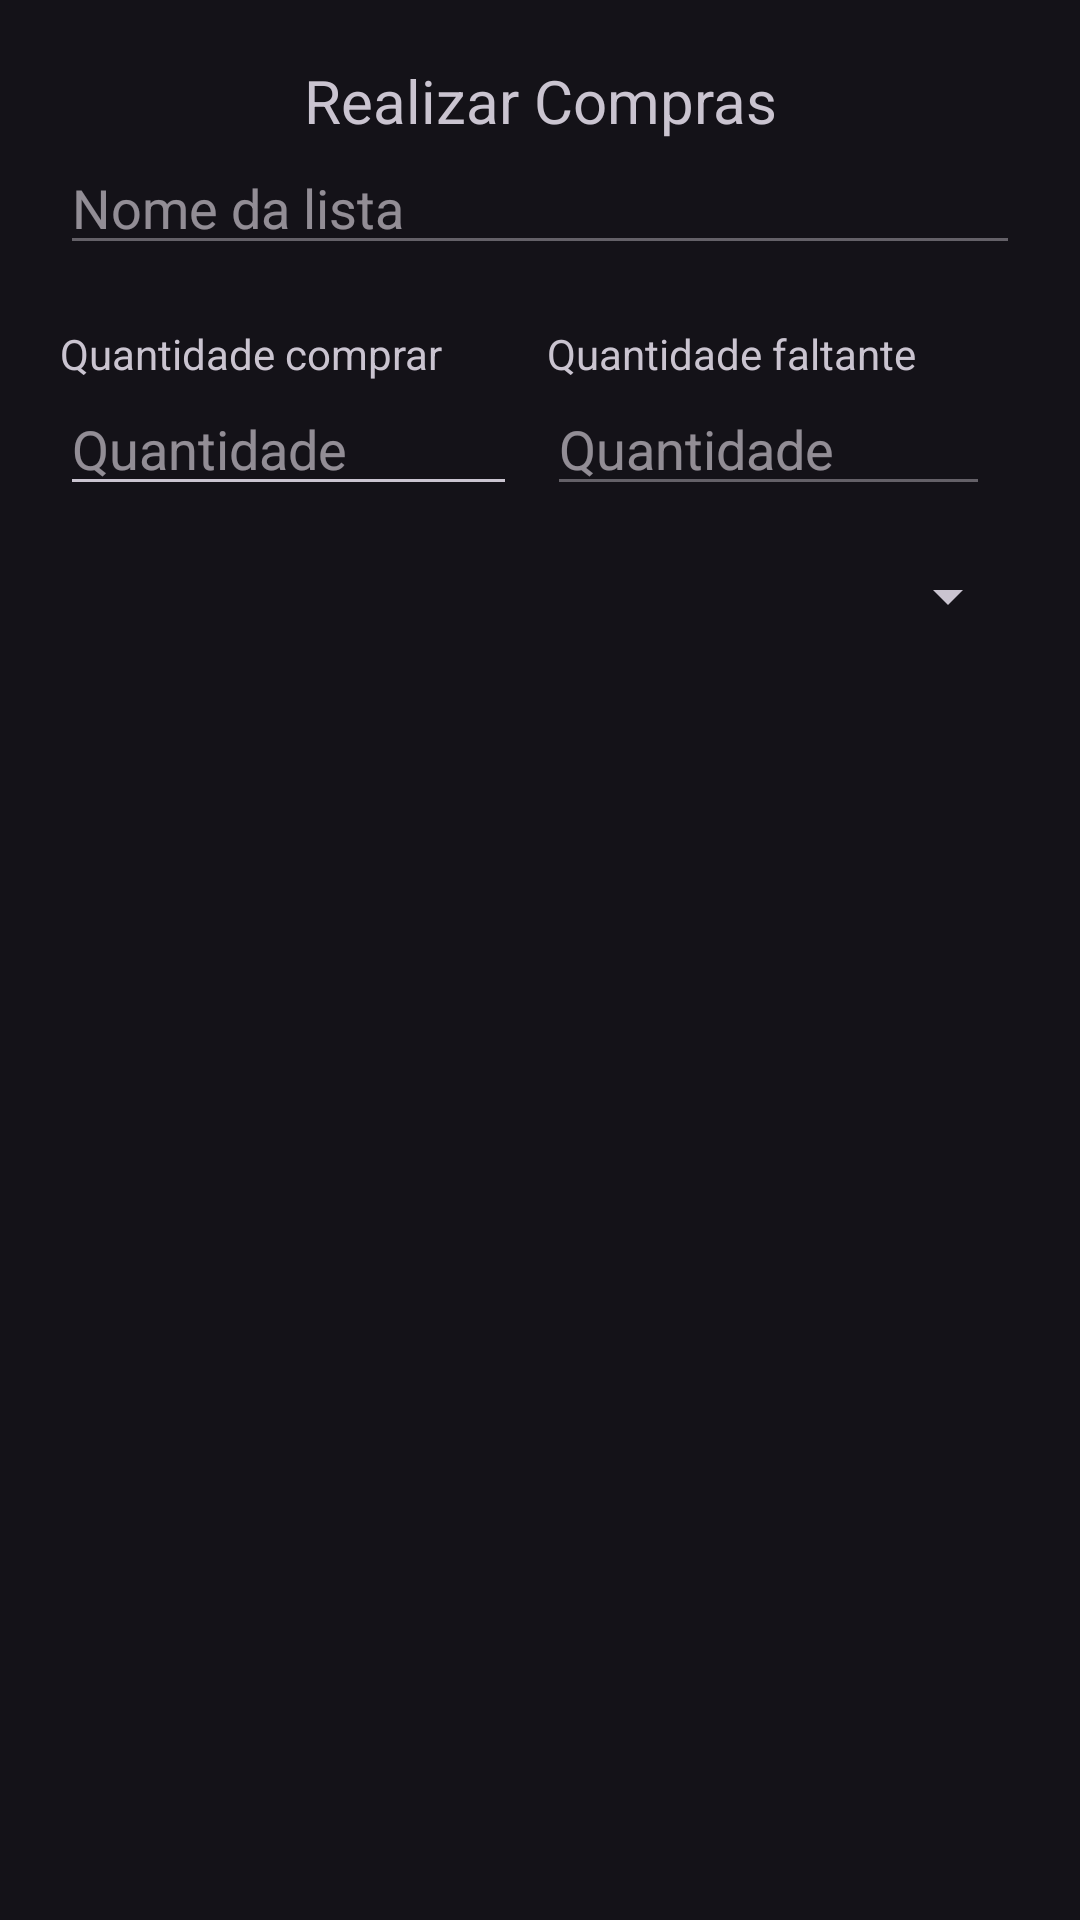

Reconstruct the res/layout file that produces this screen, plus the resources it refers to.
<!-- AndroidManifest.xml: application theme Theme.Prova_3_dispositivos_moveis -->
<!-- res/layout/activity_realizar_compra.xml -->
<?xml version="1.0" encoding="utf-8"?>
<androidx.constraintlayout.widget.ConstraintLayout xmlns:android="http://schemas.android.com/apk/res/android"
    xmlns:app="http://schemas.android.com/apk/res-auto"
    xmlns:tools="http://schemas.android.com/tools"
    android:layout_width="match_parent"
    android:layout_height="match_parent"
    android:padding="20dp"
    tools:context=".telas.RealizarCompra">

    <androidx.appcompat.widget.LinearLayoutCompat
        android:layout_width="match_parent"
        android:layout_height="match_parent"
        android:orientation="vertical">

        <TextView
            android:layout_width="match_parent"
            android:layout_height="wrap_content"
            android:text="Realizar Compras"
            android:textAlignment="center"
            android:textSize="20dp" />

        <EditText
            android:id="@+id/nome_lista"
            android:layout_width="match_parent"
            android:layout_height="wrap_content"
            android:enabled="false"
            android:hint="Nome da lista" />

        <GridLayout
            android:layout_width="match_parent"
            android:layout_height="wrap_content"
            android:layout_marginTop="20dp"
            android:columnCount="2"
            android:orientation="horizontal">

            <TextView
                android:layout_height="wrap_content"
                android:layout_columnWeight="1"
                android:layout_marginEnd="10dp"
                android:text="Quantidade comprar" />

            <TextView
                android:layout_height="wrap_content"
                android:layout_columnWeight="1"
                android:layout_marginEnd="10dp"
                android:text="Quantidade faltante" />

            <EditText
                android:layout_height="wrap_content"
                android:layout_columnWeight="1"
                android:layout_marginEnd="10dp"
                android:layout_marginBottom="10dp"
                android:id="@+id/quantidade_comprar"
                android:inputType="numberDecimal"
                android:hint="Quantidade" />

            <EditText
                android:layout_height="wrap_content"
                android:layout_columnWeight="1"
                android:layout_marginEnd="10dp"
                android:layout_marginBottom="10dp"
                android:id="@+id/quantidade_faltante"
                android:enabled="false"
                android:hint="Quantidade"/>
        </GridLayout>
        <Spinner
            android:id="@+id/setores_spinner"
            android:layout_width="match_parent"
            android:layout_height="40dp" />
        <ListView
            android:id="@+id/lista_produtos"
            android:layout_width="match_parent"
            android:layout_height="wrap_content"
            android:layout_marginTop="20dp"
            android:layout_marginBottom="80dp" />
    </androidx.appcompat.widget.LinearLayoutCompat>
</androidx.constraintlayout.widget.ConstraintLayout>
<!-- resources referenced by this layout -->
<resources>
  <style name="Theme.Prova_3_dispositivos_moveis" parent="Base.Theme.Prova_3_dispositivos_moveis" />
  <style name="Base.Theme.Prova_3_dispositivos_moveis" parent="Theme.Material3.Dark">
          
          
      </style>
</resources>
